The GitHub repository jgurien03/grailed-bot contains a labelled image folder "new_dataset" with 7 categories: accessories, bottoms, dresses, outerwear, shoes, skirts, tops. Examples follow, each with its label.

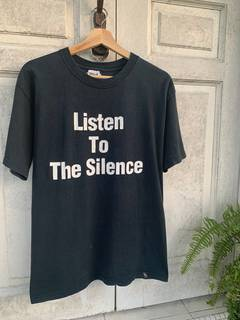
Label: tops

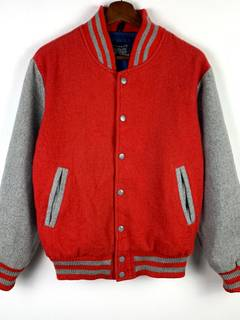
Label: outerwear

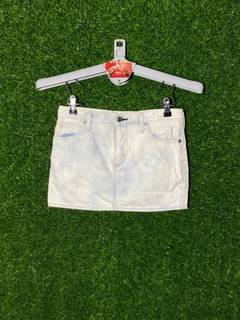
Label: skirts

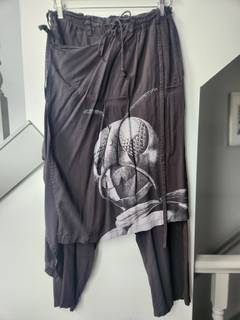
Label: bottoms

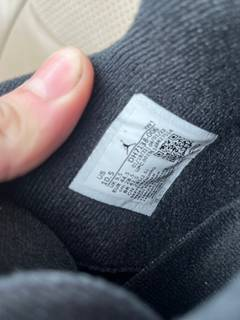
Label: shoes

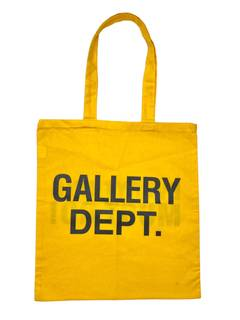
Label: accessories
